pico-8 play session: hold ← + tap ❎, after a click and taps of 🅾, ❎, 🅾+❎, 🅾 in the second before t = 0

[t = 2 s] hold ← ~2s, tap ❎ ~4×
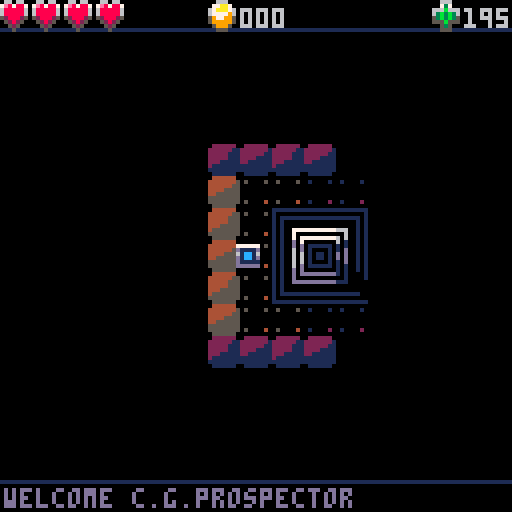
[t = 4 s] hold ← ~4s, tap ❎ ~7×
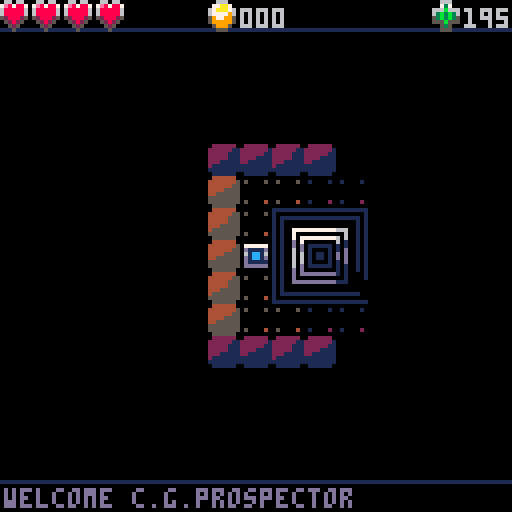

pico-8 cartridge
version 18
__lua__
--rog
--by 

--Utils
-- globals

-- lookup
keydir={
  [0]={x=-1,y=0},[1]={x=1,y=0},[2]={x=0,y=-1},[3]={x=0,y=1},[-1]={x=0,y=0}
}
lite_init=4
lite_max=9
fuel_get=20
cartdata(0)
best,new_best=dget(0),false
fuel_max=400
--fuel_max=5
loot_deck_size=30
mw,mh=128,128
hp_max=4

state="wait"
turn_f=0
turn_c=0
anim2=false
--add to print out debug
debug = {}
debug_draw = {}
can_rotate_gun=false

camtween=nil

-- screen shake offset
shkx,shky = 0,0
-- screen shake speed
shkdelay,shkxt,shkyt=2,2,2

-- recursive shadow casting
-- adapted from https://www.lexaloffle.com/bbs/?pid=28780 by cheepicus

visible={}
corona={}
corona_v=0.18

function do_fov(x,y,r)
  visible={[x..","..y]=true}
  corona={}
  local p={x=x,y=y}
  for oct=0,7 do
   fov(p,1,0,1,oct,r)
  end
end

function fov(p,d,lo_slp,hi_slp,oct,r)
  -- distance, height from player
  -- to map xy
  -- flips/transposes per octant
  function dhtoxy(d,h)
   local x,y=p.x,p.y
   if band(oct,0x1)>0 then d=-d end
   if band(oct,0x2)>0 then h=-h end
   if band(oct,0x4)>0 then 
    return x+h,y+d
   end
   return x+d,y+h
  end

  if d>r then
   return
  end
  local mapx,mapy,lo,hi
  local in_gap
  lo=flr(lo_slp*d+0.5)
  hi=flr(hi_slp*d+0.5)

  for h=lo,hi do
   mapx,mapy=dhtoxy(d,h)
   
   local dist=dist_to(p.x,p.y,mapx,mapy)
   if dist<r then
    visible[mapx..","..mapy]=true
    if dist>r-1.5 then corona[mapx..","..mapy]=true end
   end
   
   if is_opaque(mapx,mapy) then
    if in_gap then
     -- reached end of gap
     fov(p,d+1,lo_slp,(h-0.5)/d,oct,r)
    end
    lo_slp=(h+0.5)/d
    in_gap=false
   else
    in_gap=true
    if h==hi then
     -- end of gap
     fov(p,d+1,lo_slp,hi_slp,oct,r)
    end
   end
  end
end

--returns 0 at high distances due to overflow
function dist_to(ax,ay,bx,by)
  local vx,vy=ax-bx,ay-by
  return sqrt(vx*vx+vy*vy)
end


function is_opaque(x,y)
  local w=walls[x..","..y]
  if w and w~=1 then return false end
  return true
end



-- based on https://github.com/jonstoler/class.lua
-- i removed the getter setters, no idea if that
-- broke it but it seems to still work
classdef = {}

-- default (empty) constructor
function classdef:init(...) end

-- create a subclass
function classdef:extend(obj)
  local obj = obj or {}
  local function copytable(table, destination)
    local table = table or {}
    local result = destination or {}
    for k, v in pairs(table) do
      if not result[k] then
        if type(v) == "table" and k ~= "__index" and k ~= "__newindex" then
          result[k] = copytable(v)
        else
          result[k] = v
        end
      end
    end
    return result
  end
  copytable(self, obj)
  obj._ = obj._ or {}
  local mt = {}
  -- create new objects directly, like o = object()
  mt.__call = function(self, ...)
    return self:new(...)
  end
  setmetatable(obj, mt)
  return obj
end

-- create an instance of an object with constructor parameters
function classdef:new(...)
  local obj = self:extend({})
  if obj.init then obj:init(...) end
  return obj
end

function class(attr)
  attr = attr or {}
  return classdef:extend(attr)
end



-- for when you need to send a list of stuff to print
function joinstr(...)
  local args = {...}
  local s = ""
  for i in all(args) do
    if type(i)=="boolean" then
      i = i and "true" or "false"
    end
    if s == "" then
      s = i
    else
      s = s..","..i
    end
  end
  return s
end

function pick1(a,b)
  if rnd(2)>1 then
    return a
  end
  return b
end

--print to debug
function debugp(...)
  add(debug,joinstr(...))
end
--draw to debug
function debugd(p)
  add(debug_draw,p)
end

function add2(obj, ...)
  local args = {...}
  for table in all(args) do
    add(table, obj)
  end
end

-- method is a function(c,r)
function forinrect(x,y,w,h,method)
  for c=x,(x+w)-1 do
    for r=y,(y+h)-1 do
      method(c,r)
    end
  end
end

function fadepal(val)--0 to 1
  local p=flr(mid(0,val,1)*100)
  local kmax,col,dpal,j,k
  dpal={0,1,1, 2,1,13,6,
           4,4,9,3, 13,1,13,14}
  for j=1,15 do
   col = j
   kmax=(p+(j*1.46))/22
   for k=1,kmax do
    col=dpal[col]
   end
   if j==12 then backcol=col end--set background col
   pal(j,col)
  end
end

function shuffle(v)
  local j,x
  for i=#v,1,-1 do
    j=rng1(i)
    x=v[i]
    v[i]=v[j]
    v[j]=x
  end
  return v
end

function digits(n,total)
  local s=""..n
  while #s<total do
    s="0"..s
  end
  return s
end

function rng(n)
  return flr(rnd(n))
end

function rng1(n)
  return 1+flr(rnd(n))
end



--tween a position - used for camera pans
tween = class()
-- sx,sy: start tx,ty:target, method:easing function, delay:total frames
function tween:init(sx,sy,tx,ty,method,delay)
  self.x,self.y,self.sx,self.sy=sx,sy,sx,sy
  self.cx,self.cy,self.method,self.t,self.delay=tx-sx,ty-sy,method,0,delay
  self.done = false
end

function tween:upd()
  self.t+=1
  if(self.t >= self.delay) self.done = true
  self.x=self.method(self.t,self.sx,self.cx,self.delay)
  self.y=self.method(self.t,self.sy,self.cy,self.delay)
end
--http://gizma.com/easing/
--time,startvalue,change,duration
function ease_linear(t,b,c,d)
  return c*t/d+b
end
function ease_nope(t,b,c,d)
  if t>d*0.5 then
    return c*(d-t)/d+b
  else
    return c*t/d+b
  end
end

--Game
function _init()
  new_game()
end

function new_game()
  turn_f=0
  turn_c=0
  frame_c=0
  new_map()
  
  init_prefabs()
  
  log_say("welcome c.g.prospector",13)
end

function new_map()
  local inset=1
  walls={}
  effects={}
  dngr={}
  loot={}
  us_shot={}
  them_shot={}
  spawns={}
  dig_border(0,0,mw-1,mh-1,function(x,y,n) set_wall(x,y,1) end)
  
  start={x=flr(mw/2),y=flr(mh/2)}
  local x,y,size=start.x,start.y,2
  dig_rect(x-size,y-size,x+size,x+size)
  fill_loot_deck(loot_deck_size)
  
  home={
    [_k(x-1,y-1)]=128,
    [_k(x,y-1)]=129,
    [_k(x+1,y-1)]=130,
    [_k(x-1,y)]=144,
    [_k(x,y)]=145,
    [_k(x+1,y)]=146,
    [_k(x-1,y+1)]=160,
    [_k(x,y+1)]=161,
    [_k(x+1,y+1)]=162
  }
  plyr=ent(x,y,3)
  plyr.lite,plyr.gp,plyr.fuel,plyr.hp=lite_init,0,fuel_max/2,hp_max
  plyr.gun_c=0
  plyr.ally=true
  dig_rect(x-1,y-1,x+1,y+1)
  
  --plyr.guns[0]=3
  --plyr.guns[1]=2
  --plyr.guns[2]=2
  --plyr.guns[3]=3
  
  loot[(x+2)..","..y+1]={5}
  --loot[(x+2)..","..y]={11}
  --set_wall(x+3,y,mon(x+3,y,12))
  
  set_wall(x,y,plyr)
  
  do_fov(x,y,plyr.lite)
  them={}
  paths=get_paths({plyr},plyr.lite+1,them)
  state="wait"
end



function _update()
  if state=="wait" then
    state_wait()
  elseif state=="us_anim" then
    state_us_anim()
  elseif state=="them_anim" then
    state_them_anim()
  elseif state=="death" then
    if not key_held and (btn(4) or btn(5)) then
      if death_gap<20 then
        new_game()
      end
    end
    if not (btn(4) or btn(5)) then
      key_held=false
    end
  end
  frame_c+=1
  anim2=frame_c%16>10
end

function state_wait()
  local bp=-1
  if(btnp(0)) bp=0
  if(btnp(1)) bp=1
  if(btnp(2)) bp=2
  if(btnp(3)) bp=3
  if(btnp(4)) bp=4
  if(btnp(5)) bp=5

  if bp>=0 and bp<=3 then
    plyr.nope=false
    local d=keydir[bp]
    local px,py=plyr:campos()
    plyr.ob=plyr:move(plyr.x+d.x,plyr.y+d.y)
    if plyr.ob then
      if plyr.ob~=0 then
        plyr.nope=true
      else
        local x,y=plyr:campos()
        camtween=tween(px,py,x,y,ease_linear,8)
      end
      if not plyr.nope then
        plyr.dn=bp
      end
    else
      plyr.nope=true
    end
    go_us_anim()
    
  elseif bp==4 or bp==5 then
    
    for i=0,3 do
      local g,d=plyr.guns[i],keydir[i]
      if g then
        local b=bullet(plyr.x,plyr.y,i,g,true)
        add(us_shot,b)
        sfx(b_sfx[g])
        plyr.nope=false
        plyr.gun_c=0
      end
    end
    go_us_anim()
    
    
    
  -- debug rotate gun
  elseif bp==5 then
    if can_rotate_gun then
      local tmp={}
      for i=0,3 do
        tmp[i]=plyr.guns[i]
      end
      for i=0,3 do
        plyr.guns[i]=tmp[(i+1)%4]
      end
    end
    
  end
end

function go_us_anim()
  if not plyr.nope then
    do_fov(plyr.x,plyr.y,plyr.lite)
    them={}
    --fill 'them'
    paths=get_paths({plyr},plyr.lite+1,them)
    --need to get homing bullet paths
    paths=get_paths(them,plyr.lite+1)
    --activate player bullets
    for e in all(us_shot) do
      if e.active then e:act() end
    end
  else
    sfx(18)
  end
  turn_f=4
  state="us_anim"
  state_us_anim()
end

function state_us_anim()
  if turn_f>0 then
    turn_f-=1
  else
    --has the player moved?
    if not plyr.nope then
      --get loot
      local k=plyr.x..","..plyr.y
      local stuff,got_fuel=loot[k],false
      if stuff then
        loot[k]=nil
        for n in all(stuff) do
          --gold
          if n==1 then
            plyr.gp+=1
            log_say("+1 gold",9)
            sfx(5)
          --fuel
          elseif n==2 then
            plyr.fuel,got_fuel=min(plyr.fuel+fuel_get,fuel_max),true
            log_say("+"..fuel_get.." fuel",3)
            sfx(4)
          --health
          elseif n==3 then
            if plyr.hp>=hp_max then
              drop_loot(plyr.x,plyr.y,3)
            else
              plyr.hp+=1
              log_say("restored health",8)
              sfx(15)
            end
          --light
          elseif n==4 then
            if plyr.lite<lite_max then
              plyr.lite+=1
              log_say("increased light",7)
              sfx(16)
            end
          --guns
          elseif n>=5 then
            local slot=plyr.guns[plyr.dn]
            if slot then
              drop_loot(plyr.x,plyr.y,slot+4)
            end
            plyr.guns[plyr.dn]=n-4
            log_say("equipped "..b_name[n-4],13)
            sfx(3)
          end
        end
      end
      --hit bullets
      shot_chk()
      do_fov(plyr.x,plyr.y,plyr.lite)
      
      if not got_fuel then
        plyr.fuel-=1
        if plyr.fuel==fuel_get*2 then
          log_say("low fuel!",11)
        end
      end
        
      local alive=plyr.active and plyr.fuel>0
      
      if alive then
        --get paths to player, refill them
        them={}
        paths=get_paths({plyr},plyr.lite+1,them)
        --activate enemy
        spawns={}
        for e in all(them) do
          if e.active then e:act() end
        end
        --add spawns to list
        for e in all(spawns) do
          add(them,e)
        end
        if #spawns>0 then sfx(19) end
        for e in all(them_shot) do
          if e.active then e:act() end
        end
        turn_f=4
        state="them_anim"
      else
        go_death()
        return
      end
    else
      state="wait"
    end
  end
  for e in all(us_shot) do
    e:upd()
  end
  plyr:upd()
  
  if state=="them_anim" then
    state_them_anim()
  end
end

function state_them_anim()
  if turn_f>0 then
    turn_f-=1
  else
    --hit bullets
    shot_chk()
    do_fov(plyr.x,plyr.y,plyr.lite)
    if plyr.active then
      state="wait"
      turn_c+=1
    else
      go_death()
    end
  end
  
  for e in all(them_shot) do
    e:upd()
  end
  for e in all(them) do
    e:upd()
  end
  
  if state=="wait" then
    state_wait()
  end
end

function go_death()
  if plyr.gp>best then
    best=plyr.gp
    new_best=true
    dset(0,best)
  else
    new_best=false
  end
  state="death"
  death_gap=120
  death_cause=(plyr.fuel<=0 and "no fuel" or "death")
  key_held=btn(4) or btn(5)
end

function shot_chk()
  for e in all(us_shot) do
    if(e.active)e:hit_chk()
  end
  us_shot=gc_tbl(us_shot)
  for e in all(them_shot) do
    if(e.active)e:hit_chk()
  end
  them_shot=gc_tbl(them_shot)
end

function gc_tbl(tbl)
  local nu={}
  for e in all(tbl) do
    if e.active then add(nu,e) end
  end
  return nu
end





function _draw()
  cls()
  local camx,camy
  if camtween then
    camtween:upd()
    camx,camy=camtween.x,camtween.y
    if camtween.done then
      camtween=nil
    end
  else
    camx,camy=plyr:campos()
  end
  
  camera(camx+shkx, camy+shky)
  
  forinrect(plyr.x-8,plyr.y-8,17,17,draw_at)
  
  for e in all(us_shot) do
    if e.active and e:visible() then
      e:draw()
    end
  end
  for e in all(them_shot) do
    if e.active and e:visible() then
      e:draw()
    end
  end
  
  for e in all(them) do
    if e.active and e:visible() then
      e:draw()
    end
  end
  
  if plyr.active then
    plyr:draw()
  end
  
  -- draw fx
  pal()
  effects = draw_active(effects)
  
  shake_upd()
  
  -- reset cam for ui
  camera()
  -- death ui
  if state=="death" then
    local dy=64
    rectfill(0,dy-(death_gap+120),128,dy-death_gap,0)
    rectfill(0,dy+death_gap,128,dy+death_gap+120,0)
    if death_gap>16 then
      death_gap-=2
    else
      print("press 🅾️ or ❎ to restart",2,dy+(death_gap+12),6)
    end
    print(death_cause,2,dy-(death_gap+24),7)
    local scr="score:"..plyr.gp
    if new_best then
      scr=scr.." new best!"
    else
      scr=scr.." best:"..best
    end
    print(scr,2,dy-(death_gap+12),7)
    
  end
  -- stats / log
  draw_ui()
  -- print out values added to debug
  local total,ty,good=#debug,0,{}
  for i=1,total do
    local s = debug[i]
    print(s,1,1+ty,7)
    ty += 8
    if(i > total-15) add(good, s)
  end
  debug = good
  -- draw values added to debug_draw
  camera(plyr:campos())
  for p in all(debug_draw) do
    local x,y,c=p.x*8,p.y*8,p.c or 7
    rect(x,y,6+x,6+y,c)
  end
end

function draw_at(x,y,tbl)
  tbl=tbl or walls
  local k,tx,ty=x..","..y,x*8,y*8
  if visible[k] then
    if corona[k] then
      fadepal(corona_v)
    else
      pal()
    end
    local w=tbl[k]
    if w then
      local h=home[k]
      if h then
        spr(h,tx,ty)
      end
      if w==0 then
        if(not h)spr(1,tx,ty)--floor
      elseif w==1 then
        local n=136+((x+y)%8)
        spr(n,tx,ty)--indestructible
      elseif w.draw then
        --an entity, draw the floor
        if not h then
          spr(1,tx,ty)
          --is the monster hiding?
          if not paths[k] and w.active then
            w:draw()
          end
        end
      elseif w.s then
        spr(w.s,tx,ty)
      else
        --unknown
        spr(2,tx,ty)
      end
      if loot[k] then
        for n in all(loot[k]) do
          if n==1 then
            spr(anim2 and 17 or 16,tx,ty)--gold
          elseif n==2 then
            spr(anim2 and 33 or 32,tx,ty)--fuel
          elseif n==3 then
            spr(anim2 and 36 or 35,tx,ty)--health
          elseif n==4 then
            spr(anim2 and 38 or 37,tx,ty)--light
          elseif n>=5 then
            spr(43+n,tx,ty)--gun
          end
        end
      end
      if not got_key and k==key_k then
        spr(32,tx,ty)
      end
    else
      if k==exit_k then
        spr(33,tx,ty)
      else
        --wall, null space
        spr((x+y)%2==0 and 2 or 18,tx,ty)
      end
    end
  else
    --debug digging
    if not walls[k] then
      --rect(tx+1,ty+1,tx+6,ty+6,1)
    end
    --show bounds
    if x<0 or y<0 or x>=mw or y>=mh then
      rectfill(tx+1,ty+1,tx+6,ty+6,1)
    end
  end
  
  --debug pathfinding
  if paths[k] then
    --print(paths[k],tx,ty,11)
  end
  
  
  
end

function draw_ui()
  --stats
  rectfill(0,0,127,7,0)
  line(0,7,128,7,1)
  local x=0
  for i=1,hp_max do
    if i<=plyr.hp then
      spr(131,x,0)
    else
      spr(132,x,0)
    end
    x+=8
  end
  x=52
  spr(134,x,0)
  x+=8
  print(digits(plyr.gp,3),x,2,6)
  x=108
  spr(133,x,0)
  x+=8
  if plyr.fuel>fuel_get or (not anim2) then
    print(digits(plyr.fuel,3),x,2,6)
  end
  --log
  rectfill(0,120,128,128,0)
  line(0,120,128,120,1)
  print(sub(log_str,0,log_c),1,122,log_col)
  if(log_c<#log_str)log_c+=1
end

function log_say(s,c)
  log_str=s
  log_c=1
  log_col=c or 1
end

-- garbage collect drawings on the fly
function draw_active(table)
  local good,i = {},1
  for a in all(table) do
    if a.active then
      a:draw()
      good[i] = a
      i += 1
    end
  end
  return good
end

-- set screen shake
function shake(x,y)
  if(abs(x)>abs(shkx)) shkx,shkxt=x,shkdelay+1
  if(abs(y)>abs(shky)) shky,shkyt=y,shkdelay+1
end
--update screen shake
function shake_upd()
  if shkxt > 0 then
    shkxt-=1
    if shkxt == 0 then
      local sn = sgn(shkx)
      if sn > 0 then
        shkx = -shkx
      else
        shkx= -(shkx+1)
      end
      shkxt=shkdelay
    end
  end
  if shkyt > 0 then
    shkyt-=1
    if shkyt == 0 then
      local sn = sgn(shky)
      if sn > 0 then
        shky = -shky
      else
        shky= -(shky+1)
      end
      shkyt=shkdelay
    end
  end
end


    

--Engine
ent=class()
entn=0
function ent:init(x,y,sp,ally)
  self.active,self.x,self.y,self.sp=
    true,x or 0,y or 0,sp or 1
  self.flipx,self.flipy=false,false
  self.sx,self.sy=x*8,y*8
  self.tween=nil
  self.ally=ally or false--friendly to the player
  self.hp,self.num_c,self.anim=1,1,true
  self.guns={[0]=false,[1]=false,[2]=false,[3]=false}
  self.anim=true
  entn+=1
  self.n=entn
end
--do your thing
function ent:act()
  local d=self:chase()
  if d then
    local ob=self:move(self.x+d.x,self.y+d.y)
    if ob==plyr then
      self:bump(ob)
    elseif ob~=0 then
      self.tween=nil
    end
  end
end
--update
function ent:upd()
  if self.tween then
    if self.tween.done then self.tween=nil else
      self.tween:upd()
      self.sx,self.sy=self.tween.x,self.tween.y
    end
  end
end
--move
function ent:move(x,y)
  local px,py=self.x,self.y
  local ob=move_entity(self,x,y)
  if ob==0 then
    self.tween=tween(px*8,py*8,x*8,y*8,ease_linear,4)
  else
    self.tween=tween(px*8,py*8,x*8,y*8,ease_nope,4)
  end
  return ob
end
--spawn
function ent:spawn(d)
  local px,py=self.x-d.x,self.y-d.y
  self.tween=tween(px*8,py*8,self.x*8,self.y*8,ease_linear,4)
  self.was_spwn=true
end
--hurt
function ent:hit(source)
  self.hp-=1
  local cx,cy=self:center()
  if self.hp<=0 then
    self.active=false
    set_wall(self.x,self.y,0)
    if self==plyr then
      sfx(12)
      squode(cx,cy,10,12,effects,7)
      shake(0,5)
    else
      sfx(13)
      squode(cx,cy,6,9,effects,10)
      --no camping the spawners
      if (not self.was_spwn) then
        drop_loot(self.x,self.y)
      end
    end
  else
    squode(cx,cy,4,8,effects,14)
    if self==plyr then
      shake(0,4)
      sfx(11)
    else
      sfx(17)
    end
  end
end
--attack
function ent:bump(ob)
  ob:hit()
end

function ent:chase()
  local best=9999
  local dir=0
  for i=0,3,1 do
    local d=keydir[(i+turn_c)%4]--allows kiting
    local p={x=self.x+d.x,y=self.y+d.y}
    local k=p.x..","..p.y
    local dist=paths[k]
    if dist then
      local w=walls[k]
      if w and w~=1 then
        if w==0 or w.ally~=self.ally then
          if dist<best then
            best=dist
            dir=d
          end
        end
      end
    end
  end
  if dir~=0 then return dir end
end

function ent:chase_n()
  local best=9999
  local dir=-1
  for i=0,3,1 do
    local n=(i+turn_c)%4--allows kiting
    local d=keydir[n]
    local p={x=self.x+d.x,y=self.y+d.y}
    local k=p.x..","..p.y
    local dist=paths[k]
    if dist then
      local w=walls[k]
      if w and w~=1 then
        if w==0 or w.ally~=self.ally then
          if dist<best then
            best=dist
            dir=n
          end
        end
      end
    end
  end
  if dir~=-1 then return dir end
end

function ent:campos(offx,offy)
  offx,offy=offx or 0,offy or 0
  return (self.x+offx)*8-60,(self.y+offy)*8-60
end

function ent:visible()
  return visible[self.x..","..self.y]
end

function ent:liting()
  local k=self.x..","..self.y
  if corona[k] then
    fadepal(corona_v)
  else
    pal()
  end
end

function ent:center()
  return 4+self.x*8,4+self.y*8
end

--draw
function ent:draw(sp)
  self:liting()
  local x,y=self.sx,self.sy
  for i=0,3 do
    local g,d=self.guns[i],keydir[i]
    if g then
      spr(47+g,x+d.x*3,y+d.y*3)
    end
  end
  if self==plyr then
    --176-191, total=15
    sp=176
    local n=plyr.gun_c
    if n<=18 then
      sp+=n
      plyr.gun_c+=1
    end
  else
    sp=sp or self.sp
    if(self.anim and anim2)sp+=16
  end
  spr(sp,x,y,1,1,self.flipx,self.flipy)
  
end


mon=ent:extend()
--[[
ids
1: basic
2: 2hp
3: waller
4: burst
5: miner
6-9: turret
10: spawner
11: shooter
12: spawner 2hp
--]]
mon_spwn={1,1,1,3,3,2,2,2,5,5,5,6,6,11,11,11,4}
mon_sp={[1]=5,[2]=6,[3]=7,[4]=12,[5]=13,[6]=8,[7]=9,[8]=10,[9]=11,[10]=14,[11]=15,[12]=135}
function mon:init(x,y,id)
  --promote spawner to 2hp in late game
  if(id==10 and prefab_c>30)id=12
  ent.init(self,x,y,mon_sp[id])
  self.id=id
  self.hp=(id==2 or id==12) and 2 or 1
  if(id==10 or id==12)self.spwn_id=mon_spwn[min(1+flr(prefab_c/3),#mon_spwn)]
end

function mon:act()
  local id=self.id
  --shooter
  if id==11 then
    if turn_c%2==0 then
      local dn=self:chase_n()
      if dn then
        self:shoot(dn)
        self.tween=nil
        return
      end
    end
  --spawner
  elseif id==10 or id==12 then
    self.tween=nil
    if turn_c%4==0 then
      local d=self:chase()
      if d then
        local x,y=self.x+d.x,self.y+d.y
        local ob=get_wall(x,y)
        if ob==0 then
          local id=self.spwn_id
          --face turrets in spawn direction
          if id==6 then
            if(d.x==1)id=7
            if(d.y==-1)id=8
            if(d.y==1)id=9
          end
          local e=mon(x,y,id)
          e:spawn(d)
          add(spawns,e)
          set_wall(x,y,e)
          self.tween=tween(self.x*8,self.y*8,x*8,y*8,ease_nope,4)
        elseif ob==plyr then
          self:bump(ob)
        end
      end
    end
    return
  --turret
  elseif id>=6 and id<=9 then
    local d=self.id-6
    if d<=1 then
      if abs(plyr.y-self.y)<=1 and abs(plyr.x-self.x)<=b_t[1]+1 then
        if (d==0 and plyr.x<self.x) or (d==1 and plyr.x>self.x) then self:shoot(d) end
      end
    else
      if abs(plyr.x-self.x)<=1 and abs(plyr.y-self.y)<=b_t[1]+1 then
        if (d==2 and plyr.y<self.y) or (d==3 and plyr.y>self.y) then self:shoot(d) end
      end
    end
    return
  end
  local px,py=self.x,self.y
  ent.act(self)
  if px~=self.x or py~=self.y then
    if id==3 then
      --poop wall
      if not loot[px..","..py] then
        set_wall(px,py,nil)
      end
    elseif id==5 then
      --lay mine
      add(them_shot,bullet(px,py,-1,3,false))
    end
  end
end

function mon:hit()
  ent.hit(self)
  if(self.id==2)self.sp,self.id=mon_sp[1],1
  if(self.id==12)self.sp,self.id=mon_sp[10],10
  if not self.active then
    sfx(10)
    --burster
    if self.id==4 then
      for i=0,3 do
        local b=bullet(self.x,self.y,i,1,false)
        add(them_shot,b)
      end
      local cx,cy=self:center()
      squode(cx,cy,6,14,effects,7)
    end
  end
end

function mon:shoot(d)
  local ammo=self.id==11 and 4 or 1
  add(them_shot,bullet(self.x,self.y,d,ammo,false))
end

function mon:draw()
  if (self.id==10 or self.id==12) and turn_c%4==0 then
    if(self.id==10)ent.draw(self,30)--spawn warning
    if(self.id==12)ent.draw(self,151)--spawn warning
  else
    ent.draw(self)
  end
end


bullet=ent:extend()
--[[
ids
1: basic
2: 2hp
3: mine
4: homing
5: splitter
6: fast
7: split-mine
8: mine-mine
9: dig
--]]

gun_order_list={
  {3,1,9,6,2,8,4,7,5},
  {3,3,1,9,6,6,9,2,8,7,4,5},
  {3,3,1,1,9,6,2,8,7,5,4},
  {3,1,3,1,6,6,2,2,8,8,9,9,4,7,5},
  {3,3,1,1,9,9,6,6,2,2,8,8,4,7,5},
  {3,1,1,9,9,6,2,8,4,7,5},
  {3,3,1,1,9,9,6,2,2,8,8,4,7,5},
  {1,1,3,3,9,6,6,2,2,8,4,5,7},
  {3,3,1,9,6,6,2,8,8,7,5,4},
  {3,1,3,1,9,9,6,2,2,8,4,7,5},
  {3,3,1,1,9,6,6,2,2,8,4,5,7},
  {1,1,3,3,9,6,2,2,8,8,4,7,5},
  {3,3,9,9,6,6,2,2,8,8,4,5,7},
  {3,3,1,9,6,2,2,8,4,7,5}
}
gun_order={3,1,9,2,6,8,4,7,5}
b_left_sp={[1]=64,[2]=68,[3]=98,[4]=96,[5]=100,[6]=70,[7]=102,[8]=104,[9]=72}
be_left_sp={[1]=66,[3]=99,[4]=97}
b_up_sp={[1]=65,[2]=69,[3]=98,[4]=96,[5]=101,[6]=71,[7]=103,[8]=104,[9]=73}
be_up_sp={[1]=67,[3]=99,[4]=97}
b_name={[1]="shot",[2]="pierce",[3]="mines",[4]="homing",[5]="b-shot",[6]="fast",[7]="b-mines",[8]="m-mines",[9]="dig"}
--sound when player shoots
b_sfx={[1]=1,[2]=2,[3]=24,[4]=7,[5]=8,[6]=9,[7]=26,[8]=25,[9]=22}
--bullet life span
b_t={[1]=6,[2]=4,[3]=8,[4]=5,[5]=4,[6]=5,[7]=4,[8]=4,[9]=7}
function bullet:init(x,y,dn,id,ally)
  self.id=id
  ent.init(self,x,y,0,ally)
  if(id==2)self.hp=2
  self.dn,self.t=dn,b_t[id]
  self:setsp()
end

function bullet:setsp()
  local sp,dn,id,left,up=0,self.dn,self.id,b_left_sp,b_up_sp
  if not self.ally then
    left,up=be_left_sp,be_up_sp
  end
  if dn<2 then
    sp=left[id]
    self.flipx=dn==1
  else
    sp=up[id]
    self.flipy=dn==3
  end
  self.sp=sp
end

function bullet:act()
  self.t-=1
  if self.t<=0 then
    self:hit()
    return
  end
  local px,py,d=self.x,self.y,self.dn
  if d then
    d=keydir[d]
    --homing (after turn 1)
    if self.id==4 and self.t<b_t[self.id]-1 then
      local c=self:chase()
      if(c)d=c
    end
    self.x,self.y=px+d.x,py+d.y
    --fast: move again if no hit
    if self.id==6 then
      if not self:hit_chk() then
        self.x+=d.x
        self.y+=d.y
      end
    end
    self.tween=tween(px*8,py*8,self.x*8,self.y*8,ease_linear,4)
    --mine: stop moving
    if self.id==3 or self.id==8 then
      self.mine_dn=self.dn
      self.dn=-1
    end
  end
end

function bullet:hit_chk()
  local x,y=self.x,self.y
  local w=get_wall(x,y)
  if(self.id==9)self:dig()
  if w then
    if w==1 then
      self:hit()
      --sfx(14)
      return true
    elseif w~=0 and w.ally~=self.ally then
      self:hit()
      w:hit()
      return true
    end
  else
    sfx(6)
    local cx,cy=self:center()
    squode(cx,cy,4,5,effects,4)
    self:hit()
    set_wall(x,y,0)
    --spawn cave?
    local dn=self.dn==-1 and self.mine_dn or self.dn
    local bnds=can_cave(x,y,keydir[dn])
    if bnds then
      spawn_cave(bnds)
    end
    return true
  end
  return false
end

function bullet:dig()
  local dir=keydir[self.dn]
  for i=0,3 do
    local d=keydir[i]
    local x,y=self.x+d.x,self.y+d.y
    local w=get_wall(x,y)
    if not w then
      sfx(6)
      squode(4+x*8,4+y*8,4,5,effects,4)
      set_wall(x,y,0)
      --spawn cave?
      local bnds=can_cave(x,y,d)
      if bnds then
        spawn_cave(bnds)
      end
    end
  end
end   

function bullet:hit()
  local cx,cy=self:center()
  squode(cx,cy,3,self.ally and 12 or 14,effects,7)
  self.hp-=1
  if self.hp==0 then
    self.active=false
    --split
    if self.id==5 or self.id==7 or self.id==8 then
      local id=self.id==5 and 1 or 3
      for i=0,3 do
        local b=bullet(self.x,self.y,i,id,self.ally)
        b.t=flr(b.t/2)
        if self.ally then
          add(us_shot,b)
        else
          add(them_shot,b)
        end
        sfx(b_sfx[1])
      end
    end
  else
    if(self.id==2)self.id=1
    self:setsp()
    self.t=flr(b_t[self.id]/2)
  end
end

function bullet:draw()
  self:liting()
  local sp=self.sp
  if self.t==1 then
    fadepal(corona_v)
  else
    pal()
  end
  if anim2 then
    sp+=16
  end
  spr(sp,self.sx,self.sy,1,1,self.flipx,self.flipy)
end


-- just a sprite from the sheet
anim = class()
function anim:init(x,y,sps,t,flipx,track)
  self.active,self.x,self.y,self.sps,self.i,self.t,self.flipx,self.track=
    true,(track and x-track.sx or x),(track and y-track.sy or y),sps,1,t or 0,flipx,track
end
function anim:draw()
  local sp=self.sps[self.i]
  if self.track then
    if(sp)spr(sp,self.x+self.track.x,self.y+self.track.y,1,1,self.flipx)
  else
    if(sp)spr(sp,self.x,self.y,1,1,self.flipx)
  end
  if self.sps[2] then
    self.i+=1
    if self.i>#self.sps then self.i=1 end
  end
  if self.t>0 then
    self.t-=1
    if self.t<=0 then
      self.active=false
    end
  end
end

--square splode
squode = class()
function squode:init(x,y,r,col,tbl,colw)
  self.active,self.x,self.y,self.r,self.t,self.col,self.colw,tbl=
    true,x or 64,y or 64,r or 8,0,col or 7,colw or 7,tbl or effects
  -- add to a list for drawing
  add(tbl, self)
end
function squode:draw()
  local t,x,y,r,col,colw = flr(self.t*0.5),self.x,self.y,self.r,self.col,self.colw
  if t < 2 then
    --full
    squarfill(x,y,r,col)
    squarfill(x,y,r-1,colw)
  else
    --shrink
    if t <= r then
      for rf=t,r do
        if rf==r then
          squar(x,y,rf,col)
        else
          squar(x,y,rf,colw)
        end
      end
    else
      self.active = false
    end
  end
  self.t+=1
end
function squar(x,y,s,c)
  rect(x-s,y-s,-1+x+s,-1+y+s,c)
end
function squarfill(x,y,s,c)
  rectfill(x-s,y-s,-1+x+s,-1+y+s,c)
end



--Dungeon
cave_size=8
cave_look=cave_size+2
function can_cave(x,y,d)
  --1st, there needs to be a through-line from the bullet
  local s={x=x+d.x*2,y=y+d.y*2}
  local p={x=s.x,y=s.y}
  for i=1,cave_look do
    if get_wall(p.x,p.y) then
      return false
    end
    p.x+=d.x
    p.y+=d.y
  end
  --great, now repeat this, stepping sideways
  local left,right={x=d.y,y=-d.x},{x=-d.y,y=d.x}
  size_l,size_r=0,0
  --left
  for j=1,cave_size do
    p={x=s.x+left.x*j,y=s.y+left.y*j}
    --no gaps into other rooms
    if get_wall(p.x-d.x,p.y-d.y) then
      --size_l-=1
      break
    end
    local len
    for i=1,cave_look do
      if get_wall(p.x,p.y) then
        break
      end
      len=i
      p.x+=d.x
      p.y+=d.y
    end
    if len==cave_look then
      size_l+=1
    else
      size_l-=1
      break
    end
  end
  --right
  for j=1,cave_size do
    p={x=s.x+right.x*j,y=s.y+right.y*j}
    --no gaps into other rooms
    if get_wall(p.x-d.x,p.y-d.y) then
      --size_r-=1
      break
    end
    local len
    for i=1,cave_look do
      if get_wall(p.x,p.y) then
        break
      end
      len=i
      p.x+=d.x
      p.y+=d.y
    end
    if len==cave_look then
      size_r+=1
    else
      size_r-=1
      break
    end
  end
  --debugp("arms",size_l,size_r)
  if 1+size_l+size_r>=cave_size+2 then
    --we have room
    local p0={x=s.x+left.x*(size_l-1),y=s.y+left.y*(size_l-1)}
    local p1={x=s.x+right.x*(size_r-1),y=s.y+right.y*(size_r-1)}
    --debugp(p0.x,p0.y,p1.x,p1.y)
    p1.x+=d.x*(cave_size-1)
    p1.y+=d.y*(cave_size-1)
    --p0.c,p1.c=11,11
    --debugd(p0)
    --debugd(p1)
    return {x0=min(p0.x,p1.x),y0=min(p0.y,p1.y),x1=max(p0.x,p1.x),y1=max(p0.y,p1.y)}
  end
  return false
end

function spawn_cave(bnds)
  local w=abs(bnds.x0-bnds.x1)
  local h=abs(bnds.y0-bnds.y1)
  --debugp("size",w,h)
  local x,y=bnds.x0,bnds.y0
  if(w>=cave_size)x+=rng(w-(cave_size-2))
  if(h>=cave_size)y+=rng(h-(cave_size-2))
  --dig_rect(x,y,x+cave_size-1,y+cave_size-1)
  dig_prefab(x,y)
end




--dungeon generator
--create prefabs from the map

--prefabs={{x=1,y=0},{x=2,y=0},{x=3,y=0},{x=4,y=0},{x=5,y=0},{x=6,y=0},{x=7,y=0}}
prefabs={{x=0,y=0}}
prefabs_max=1
prefabs_min=15
prefab_c=0
wall_fab={[0]=0,[34]=1}
mon_fab={[5]=1,[6]=2,[7]=3,[12]=4,[13]=5,[8]=6,[9]=7,[10]=8,[11]=9,[14]=10}
loot_fab={[40]=0,[16]=1,[32]=2,[35]=3,[37]=4,[48]=5,[49]=6,[50]=7,[51]=8,[52]=9,[53]=10}
function init_prefabs()
  prefabs_max=3
  prefabs_min=0
  gun_max=0
  prefab_c=0
  local i,total=0,48
  gun_order=gun_order_list[rng1(#gun_order_list)]
  prefabs={}
  for y=0,4 do
    for x=0,15 do
      if i>0 then
        add(prefabs,{x=x,y=y})
      end
      i+=1
      if(i>=total)break
    end
    if(i>=total)break
  end
  --debugp("total prefabs "..#prefabs)
end

function dig_prefab(c,r)
  --debugp("yo")
  local fn=prefabs_min+rng1(min(#prefabs,prefabs_max-prefabs_min))
  --debugp(prefabs_max,prefabs_min,fn)
  local f=prefabs[fn]
  --debugp(f.x,f.y)
  --local f={x=0,y=0}
  for x=0,cave_size-1 do
    for y=0,cave_size-1 do
      local s=mget(x+f.x*8,y+f.y*8)
      local cx,ry=c+x,r+y
      if wall_fab[s] then
        set_wall(cx,ry,wall_fab[s])
      elseif mon_fab[s] then
        set_wall(cx,ry,mon(cx,ry,mon_fab[s]))
      elseif loot_fab[s] then
        set_wall(cx,ry,0)
        local id=loot_fab[s]
        --random gun
        if id==0 then
          --drop a gun every 3 rooms
          --must be odd number to alternate when 2 rooms spawned
          if prefab_c%3==0 then
            --local g=gun_order[rng1(gun_max)]
            local g=gun_order[1+(gun_max%#gun_order)]
            drop_loot(cx,ry,4+g)
            log_say(b_name[g].." gun nearby x:"..(cx-plyr.x).." y:"..(ry-plyr.y),12)
            sfx(20)
            --debugp(b_name[g])
            --if(gun_max<#gun_order)
            gun_max+=1
          else
            drop_loot(cx,ry,1)--gold
          end
        elseif id==3 then
          --drop a heart every 5 rooms
          if prefab_c%5==0 then
            drop_loot(cx,ry,id)
          else
            drop_loot(cx,ry,2)--fuel
          end
        elseif id==4 then
          --drop a light every 4 rooms
          if plyr.lite<lite_max then
            drop_loot(cx,ry,id)
          else
            drop_loot(cx,ry,2)--gold
          end
        else
          drop_loot(cx,ry,id)
        end
      end
    end
  end
  --increase sel
  if prefabs_max<#prefabs then
    prefabs_max+=1
    prefabs_min=flr(prefabs_max/2)
  end
  prefab_c+=1
end

function populate(start,x0,y0,x1,y1,total,ids)
  local free,n=shuffle(get_free(x0,y0,x1,y1)),0
  for i=1,total do
    local p=free[i+n]
    while dist_to(start.x,start.y,p.x,p.y)<3 and i+n<=#free do
      n+=1
      p=free[i+n]
    end
    set_wall(p.x,p.y,mon(p.x,p.y,ids[1+(i%#ids)]))
  end
end

function dig_rect(x0,y0,x1,y1,func)
  for x=x0,x1 do
    for y=y0,y1 do
      if func then func(x,y,0) else
      set_wall(x,y,0) end
    end
  end
end

function dig_border(x0,y0,x1,y1,func)
  for x=x0,x1 do
    for y=y0,y1 do
      if x==x0 or y==y0 or x==x1 or y==y1 then
        if func then func(x,y,0) else
        set_wall(x,y,0) end
      end
    end
  end
end

function get_free(x0,y0,x1,y1)
  local free={}
  for x=x0,x1 do
    for y=y0,y1 do
      if(get_wall(x,y)==0)add(free,{x=x,y=y})
    end
  end
  return free
end

function spray(x,y,w,h,total,func)
  local tiles={}
  forinrect(x,y,w,h,function(x,y)
    add(tiles,{x=x,y=y})
  end)
  shuffle(tiles)
  for i=1,total do
    local t=tiles[i]
    func(t.x,t.y)
  end
end

function dig_to(x0,y0,x1,y1)
  local x,y,tog=x0,y0,rnd(1)>0.5
  set_wall(x,y,0)
  while x~=x1 or y~=y1 do
    if tog then
      if x>x1 then
        x-=1
      elseif x<x1 then
        x+=1
      end
    else
      if y>y1 then
        y-=1
      elseif y<y1 then
        y+=1
      end
    end
    set_wall(x,y,0)
    tog=not tog
  end
end



function _k(x,y) return x..","..y end
  
function set_wall(x,y,w)
  walls[x..","..y]=w
end
function get_wall(x,y)
  return walls[x..","..y]
end

function move_wall(ax,ay,bx,by)
  local ak,bk=ax..","..ay,bx..","..by
  local tmp=walls[ak]
  walls[ak]=walls[bk]
  walls[bk]=tmp
end

function move_entity(e,x,y)
  local w=get_wall(x,y)
  if w then
    if w==0 then
      move_wall(e.x,e.y,x,y)
      e.x,e.y=x,y
    end
    return w
  end
  return nil
end

function fill_loot_deck(total)
  loot_deck={}
  local gold,fuel=2+rng1(3),total/3
  for i=1,total do
    if i<=gold then
      add(loot_deck,1)
    elseif i<=fuel then
      add(loot_deck,2)
    else
      add(loot_deck,0)--nothing
    end
  end
  shuffle(loot_deck)
end

function drop_loot(x,y,n)
  if not n then
    if(#loot_deck==0)fill_loot_deck(loot_deck_size)
    n=loot_deck[#loot_deck]
    del(loot_deck,n)
  end
  if n>0 then
    if n==4 and plyr.lite>=lite_max then n=1 end
    local k=x..","..y
    if not loot[k] then
      loot[k]={}
    end
    add(loot[k],n)
  end
end

function fill_sq(x,y,r,n)
  local s=1+r*2
  forinrect(x-r,y-r,s,s,function(x,y) walls[x..","..y]=n end)
end

function do_sides(x,y,tbl,func)
  for i=0,3,1 do
    local d=keydir[(i+turn_c)%4]--allows kiting
    local item=tbl[x+d.x..","..y+d.y]
    if item then
      func(item)
    end
  end
end

function get_paths(pts,steps,tbl)
  local q,paths,d={},{},0
  for p in all(pts) do
    add(q,p)
    paths[p.x..","..p.y]=0
  end
  while #q>0 and steps>0 do
    steps-=1
    local c,qi,nextq=#q,1,{}
    while c>0 do
      c-=1
      local n=q[qi]
      qi+=1
      for i=0,3,1 do
        local dir=keydir[i]
        local p={x=n.x+dir.x,y=n.y+dir.y}
        local k=p.x..","..p.y
        local w=walls[k]
        if w and w~=1 and (not paths[k]) then
          paths[k]=d+1
          add(nextq,p)
          if tbl and type(w)=="table" then
            add(tbl,w)
          end
        end
      end
    end
    d+=1
    q,nextq=nextq,{}
    --debugp(#q)
  end
  return paths
end

--within a rect, call function(x,y,dist)
--flooding from all seeds {}
function flood(seeds,x,y,w,h,steps,func)
  local q,vis,d={},{},0
  for p in all(seeds) do
    func(p.x,p.y,0)
    vis[p.x..","..p.y]=true
    add(q,p)
  end
  while #q>0 and steps>0 do
    steps-=1
    local c,qi,nextq=#q,1,{}
    while c>0 do
      c-=1
      local n=q[qi]
      qi+=1
      for i=0,3,1 do
        local dir=keydir[i]
        local p={x=n.x+dir.x,y=n.y+dir.y}
        if p.x>=x and p.y>=y and p.x<x+w and p.y<y+h then
          local k=p.x..","..p.y
          if not vis[k] then
            func(p.x,p.y,d+1)
            vis[k]=true
            add(nextq,p)
          end
        end
      end
    end
    d+=1
    q,nextq=nextq,{}
    --debugp(#q)
  end
end
__gfx__
0000000000000000044444400000000000000000000000000666666008888880222222200222222228eeee822222222200000000088888800000000002888820
000000000500005044444455077777700eeeeee0088ee880778ee87788888882828282a22a282828228ee8222a9229a2008ee8008e8e8ee80888888029288292
0070070000000000444445550d1111d00e2222e028eeee8266eeee6688888822e8e8e892298e8e8e28eeee82228ee82208eeee808e8282888e8228e882888828
000770000000000044444555061cc1600e2aa2e028eeee8211eeee1188882222eeeeee2222eeeeee228ee82228eeee82089ee980882002e88829928888822888
0007700000000000444555550d1cc1d008299280088ee8800611116028822222eeeeee2222eeeeee28eeee82228ee82209a99a908e2002888829928888822888
0070070000000000455555550d111110082222800a2882a00a2222a022222222e8e8e892298e8e8e228ee82228eeee8202988920882828882882288282888882
0000000005000040555555550dddddd00888888008088080080880802a2222a2828282a22a2828282a9229a2228ee822002222002a88e8a22288882229288292
000000000000000005555550000000000000000000000000000000000222222022222220022222220222222028eeee8200000000022222200222222002222220
00000000000000000444444000000000000000000000000000000000000000002222222002222222228ee8222222222208eeee80088888800888888008822880
0077790000aaa90044444445077777700eeeeee0000000000666666008888880282888922988828228eeee822a9229a28eeeeee88e8e8ee88ee888e88a2882a8
077aa7900aaaa790444444550d1111d00e2222e0028ee820778ee877888888828e8ee8a22a8ee8e8228ee822288ee882eaaeeaae8e2228888e89988882822828
0777799007aa799044445555061cc1600e2992e028eeee8266eeee6688888822eeeeee2222eeeeee28eeee8228eeee82a77aa77a888002e8889aa98828200282
0977999009779990445555550d1cc1d0082aa280288ee882118ee81188882222eeeeee2222eeeeee28eeee8228eeee82a77aa77a8e200888889aa98828200282
0999999009999990555555550d111110082222800288882001111110222222228e8ee8a22a8ee8e8288ee882228ee822eaaeeaa8828222282889988282822828
0099990000999900555555550dddddd00888888009288290092222902922229228288892298882822a9229a228eeee828ee88ee82928e292228888222a2882a2
0000000000000000055555500000000000000000000000000000000002222220222222200222222202222220228ee82208822880022222200222222002822820
000000000000000077777777000000000000000000aaaa000066660000aaaa000000000077777777777777770000000000000000000000000ee888e000000000
00033000000bb0007666666108800880000000000a7777a0060000600a0000a0066666607666666d7666666d000000000000000000000000ee99998e00000000
000bb00000033000761111718e888e88008888000a7aa7a0060660600a0000a0060000007600007d766666dd000000000000000000000000e9aaaa9800000000
03b33b300b3bb3b0761dd6718888888808e8e8800a7777a0060000600a0000a0060666607600007d76666ddd00000000000000000000000089a77a9800000000
03b33b300b3bb3b0761d667128888882028888200a7aa7a0060660600a0000a0060660607600007d7666dddd00000000000000000000000089a77a9800000000
000bb00000033000761666710288882000288200005555000055550000555500060000607600007d766ddddd00000000000000000000000089aaaa9800000000
00033000000bb000767777710028820000022000005665000056650000566500066666607677777d76dddddd0000000000000000000000002899998200000000
0000000000000000711111110002200000000000000550000005500000055000000000007ddddddd7ddddddd0000000000000000000000000288882000000000
000000000000000000000000000000001d7777d1001661006d7777d66710017600d66d0000000000000000000000000000000000044444000444440000000000
0000000001d66d100671176001d66d10d667766d00166100d167761d7dd66dd70001100000000000000000000000000000000000455544404555444000000000
00d77d000dd77dd007d66d700d7777d076d77d6711d77d1176dddd671dccccd1d0d77d0d00000000000000000000000000000000455944404559444000000000
007cc700067cc760016cc610067cc760777cc777667cc76677dccd7706c77c60617cc71600000000000000000000000000000000459440404594404000000000
007cc700067cc760016cc610067cc760777cc777667cc76677dccd7706c77c60617cc71600000000000000000000000000000000444400504444005000000000
00d77d000dd77dd007d66d700d7777d076d77d6711d77d1176dddd671dccccd1d0d77d0d00000000000000000000000000000000444005504440055000000000
0000000001d66d100671176001d66d10d667766d00166100d167761d7dd66dd70001100000000000000000000000000000000000044455000444550000000000
000000000000000000000000000000001d7777d1001661006d7777d66710017600d66d0000000000000000000000000000000000000000000000000000000000
00000000000000000000000000077000000000000777777000000000000770000c1100000cc77cc0000000000000000000000000000000000000000000000000
00000000007777000000000000777700777c1000077777700000000000077000c0000000c000000c000000000000000000000000000000000000000000000000
077c100000777700077e800000777700777c1100077777700000000000077000c077c10010777701000000000000000000000000000000000000000000000000
0777c10000c77c007777e80000e77e007777c1000cc77cc07777c1000007700070777c1010777701000000000000000000000000000000000000000000000000
0777c100001cc1007777e800008ee8007777c100011cc1107777c100000cc00070777c1000c77c00000000000000000000000000000000000000000000000000
077c100000011000077e800000088000777c1100000110000000000000011000c077c100001cc100000000000000000000000000000000000000000000000000
00000000000000000000000000000000777c1000000000000000000000000000c000000000011000000000000000000000000000000000000000000000000000
00000000000000000000000000000000000000000000000000000000000000000c11000000000000000000000000000000000000000000000000000000000000
00000000000000000000000000077000000000000777777000000000000770000110000001cccc10000000000000000000000000000000000000000000000000
0000000000777700000000000077770077cc10000777777000000000000770001000000010000001000000000000000000000000000000000000000000000000
07cc100000c77c0007ee800000e77e0077cc11000cc77cc00000000000077000c07cc10010777701000000000000000000000000000000000000000000000000
077cc10000cccc00777ee80000eeee00777cc1000cccccc0777cc100000cc000c077cc1000c77c00000000000000000000000000000000000000000000000000
077cc100001cc100777ee800008ee800777cc100011cc110777cc100000cc000c077cc1000cccc00000000000000000000000000000000000000000000000000
07cc10000001100007ee80000008800077cc1100000110000000000000011000c07cc100001cc100000000000000000000000000000000000000000000000000
0000000000000000000000000000000077cc10000000000000000000000000001000000000011000000000000000000000000000000000000000000000000000
00000000000000000000000000000000000000000000000000000000000000000110000000000000000000000000000000000000000000000000000000000000
00000000000000000010010000000000cccccc10c777777ccccccc10c777777c00c00c0000000000000000000000000000000000000000000000000000000000
001111000008800001c11c10000ee00077777cc1c777777c777777c1c7cccc7c0c7cc7c000000000000000000000000000000000000000000000000000000000
01cccc10008ee8001cccccc100e77e00777777c1c777777c7cccc7c1c7c77c7cc777777c00000000000000000000000000000000000000000000000000000000
01c77c1008e77e8001c77c100e7ee7e0777777c1c777777c7c77c7c1c7c77c7c0c7117c000000000000000000000000000000000000000000000000000000000
01c77c1008e77e8001c77c100e7ee7e0777777c1c777777c7c77c7c1c7cccc7c0c7117c000000000000000000000000000000000000000000000000000000000
01cccc10008ee8001cccccc100e77e00777777c1cc7777cc7cccc7c1c777777cc777777c00000000000000000000000000000000000000000000000000000000
001111000008800001c11c10000ee00077777cc11cccccc1777777c11cccccc10c7cc7c000000000000000000000000000000000000000000000000000000000
00000000000000000010010000000000cccccc1001111110cccccc100111111000c00c0000000000000000000000000000000000000000000000000000000000
00000000000880000010010000088000ccccc110c777777cccccc110c777777c0171171000000000000000000000000000000000000000000000000000000000
001111000087780001c11c10008778007777cc11c777777c77777c11c7cccc7c1c7cc7c100000000000000000000000000000000000000000000000000000000
01777710087777801c7777c1087ee78077777c11c777777c7ccc7c11c7c77c7c7777777700000000000000000000000000000000000000000000000000000000
01777710877777780177771087e88e7877777c11c777777c7c7c7c11c7cccc7c1c7cc7c100000000000000000000000000000000000000000000000000000000
01777710877777780177771087e88e7877777c11cc7777cc7c7c7c11c777777c1c7cc7c100000000000000000000000000000000000000000000000000000000
01777710087777801c7777c1087ee78077777c111cccccc17ccc7c111cccccc1c777777700000000000000000000000000000000000000000000000000000000
001111000087780001c11c10008778007777cc111111111177777c11111111111c7cc7c100000000000000000000000000000000000000000000000000000000
00000000000880000010010000088000ccccc11001111110ccccc110011111100171171000000000000000000000000000000000000000000000000000000000
11111111111111111111111106606600066066000066600000666000666666667777777777777777777777777777777777777777777777777777777777777777
1000000000000000000000017e8788707007007000737000077aa7006888888676666661766666617dddddd17666666d76666661766666617666666176666661
1011111111111111111111016888886060000060666b666067aaa7607e8228e776111171761111717d1111617611117176111171766666617666666176000071
101000000000000000000101688888606000006063b3b3606777796078299287761dd671761006717d17d161761dd6dd76166671766666617661176176000071
101000000000000000000101528882505000005053b3b3505977995068299286761d6671761006717d1dd661761d667176166671766666617661676176000071
1010077777777777777001010528250005000500555b5550599999506882288676166671761666717d111111761666dd76166671766666617667776176000071
101007000000000000700101005250000050500000535000059995001288882176777771767777717d666661767d7d7176777771766666617666666176777771
10100707777777777070010100050000000500000055500000555000111111117111111171111111711111117d1d1d1171111111711111117111111171111111
10100d070000000070d0010100000000000000000000000000000000666666660000000000000000000000000000000000000000000000000000000000000000
10100d0d01111110d0d00101000000000000000000000000000000006ee888e60000000000000000000000000000000000000000000000000000000000000000
1010060d01000010d0600101000000000000000000000000000000007e8998870000000000000000000000000000000000000000000000000000000000000000
10100606010110106060010100000000000000000000000000000000789aa9870000000000000000000000000000000000000000000000000000000000000000
10100606010110106060010100000000000000000000000000000000689aa9860000000000000000000000000000000000000000000000000000000000000000
10100606010000101060010100000000000000000000000000000000688998860000000000000000000000000000000000000000000000000000000000000000
1010060d011111101010010100000000000000000000000000000000128888210000000000000000000000000000000000000000000000000000000000000000
10100d0d000000001010010100000000000000000000000000000000111111110000000000000000000000000000000000000000000000000000000000000000
10100d0dddddddddd010000100000000000000000000000000000000666666660000000000000000000000000000000000000000000000000000000000000000
10100d000000000000100001000000000000000000000000000000007e9999870000000000000000000000000000000000000000000000000000000000000000
10100dddddddddddddd000000000000000000000000000000000000079aaaa970000000000000000000000000000000000000000000000000000000000000000
1010000000000000000000000000000000000000000000000000000079a77a970000000000000000000000000000000000000000000000000000000000000000
1010000000000000000000000000000000000000000000000000000079a77a970000000000000000000000000000000000000000000000000000000000000000
1011111111111111111111000000000000000000000000000000000069aaaa960000000000000000000000000000000000000000000000000000000000000000
10000000000000000000000000000000000000000000000000000000689999860000000000000000000000000000000000000000000000000000000000000000
11111111111111111111111100000000000000000000000000000000111111110000000000000000000000000000000000000000000000000000000000000000
00000000000000000000000000000000000000000000000000000000000000000000000000000000000000000000000000000000000000000000000000000000
07777770077777700777777007777770077777700777777007777770077777700777777007777770077777700777777007777770077777700777777007777770
0d1111d00d1111d00d1111d00d1111d00d1111d00d1111d00d1111d00d1111d00d1111d00d1111d00dc111d00dcc11d00dccc1d00dccccd00dccccd00dccccd0
061cc160061111600611116006111160061111600611116006111160061111600611116006c1116006c1116006c1116006c1116006c1116006c11c6006c11c60
0d1cc1d00d1111d00d1111d00d1111d00d1111d00d1111d00d1111d00d1111d00dc111d00dc111d00dc111d00dc111d00dc111d00dc111d00dc111d00dc11cd0
0d1111100d1111100d1111c00d111cc00d111cc00d11ccc00d1cccc00dccccc00dccccc00dccccc00dccccc00dccccc00dccccc00dccccc00dccccc00dccccc0
0dddddd00dddddd00dddddd00dddddd00dddddd00dddddd00dddddd00dddddd00dddddd00dddddd00dddddd00dddddd00dddddd00dddddd00dddddd00dddddd0
00000000000000000000000000000000000000000000000000000000000000000000000000000000000000000000000000000000000000000000000000000000
00000000000000000000000000000000000000000000000000000000000000000000000000000000000000000000000000000000000000000000000000000000
07777770077777700777777000000000000000000000000000000000000000000000000000000000000000000000000000000000000000000000000000000000
0dccccd00dccccd00d1cc1d000000000000000000000000000000000000000000000000000000000000000000000000000000000000000000000000000000000
06cccc6006cccc6006cccc6000000000000000000000000000000000000000000000000000000000000000000000000000000000000000000000000000000000
0dccccd00dccccd00dccccd000000000000000000000000000000000000000000000000000000000000000000000000000000000000000000000000000000000
0dccccc00dcccc100d1cc11000000000000000000000000000000000000000000000000000000000000000000000000000000000000000000000000000000000
0dddddd00dddddd00dddddd000000000000000000000000000000000000000000000000000000000000000000000000000000000000000000000000000000000
00000000000000000000000000000000000000000000000000000000000000000000000000000000000000000000000000000000000000000000000000000000
00000000000000000000000000000000000000000000000000000000000000000000000000000000000000000000000000000000000000000000000000000000
00000000000000000000000000000000000000000000000000000000000000000000000000000000000000000000000000000000000000000000000000000000
00000000000000000000000000000000000000000000000000000000000000000000000000000000000000000000000000000000000000000000000000000000
00000000000000000000000000000000000000000000000000000000000000000000000000000000000000000000000000000000000000000000000000000000
00000000000000000000000000000000000000000000000000000000000000000000000000000000000000000000000000000000000000000000000000000000
00000000000000000000000000000000000000000000000000000000000000000000000000000000000000000000000000000000000000000000000000000000
00000000000000000000000000000000000000000000000000000000000000000000000000000000000000000000000000000000000000000000000000000000
00000000000000000000000000000000000000000000000000000000000000000000000000000000000000000000000000000000000000000000000000000000
00000000000000000000000000000000000000000000000000000000000000000000000000000000000000000000000000000000000000000000000000000000
00000000000000000000000000000000000000000000000000000000000000000000000000000000000000000000000000000000000000000000000000000000
00000000000000000000000000000000000000000000000000000000000000000000000000000000000000000000000000000000000000000000000000000000
00000000000000000000000000000000000000000000000000000000000000000000000000000000000000000000000000000000000000000000000000000000
00000000000000000000000000000000000000000000000000000000000000000000000000000000000000000000000000000000000000000000000000000000
00000000000000000000000000000000000000000000000000000000000000000000000000000000000000000000000000000000000000000000000000000000
00000000000000000000000000000000000000000000000000000000000000000000000000000000000000000000000000000000000000000000000000000000
00000000000000000000000000000000000000000000000000000000000000000000000000000000000000000000000000000000000000000000000000000000
00000000000000000000000000000000000000000000000000000000000000000000000000000000000000000000000000000000000000000000000000000000
00000000000000000000000000000000000000000000000000000000000000000000000000000000000000000000000000000000000000000000000000000000
00000000000000000000000000000000000000000000000000000000000000000000000000000000000000000000000000000000000000000000000000000000
00000000000000000000000000000000000000000000000000000000000000000000000000000000000000000000000000000000000000000000000000000000
00000000000000000000000000000000000000000000000000000000000000000000000000000000000000000000000000000000000000000000000000000000
00000000000000000000000000000000000000000000000000000000000000000000000000000000000000000000000000000000000000000000000000000000
00000000000000000000000000000000000000000000000000000000000000000000000000000000000000000000000000000000000000000000000000000000
00000000000000000000000000000000000000000000000000000000000000000000000000000000000000000000000000000000000000000000000000000000
__gff__
0000010202040401040404040404040400000102020404010404040404040404010100000002020202000000000004000000000000000000000000000001010000000000000000000000000000000000000000000000000000000000000000000000000000000000000000000000000000000000000000000000000000000000
0002000000000004000000000000000000020000000000040000000000000000000000000000000400000000000000000202020202020202020202020202020202020200000000000000000000000000000000000000000000000000000000000000000000000000000000000000000000000000000000000000000000000000
__map__
00000000000000000000000000000000000200020200020000000002000000000000000000000000020b020b020b02022222220000000000000000000000000002022200002202020002020000020200000000000000000002220000000202022202000000000222000000000000000000000000000000000000000000002222
00222222002222000000000000000000021002050502100200000002000000000000000000000000020000000000000800000000002222220002220222220200020202000022020202020900000b020200022202022202000209000000220b22020200000000020200022222222202000002222202220200000000000008020b
002200000000220000000202020200000002000202000200000005020605000000000206070200000900000000000002000005222022000000220506072022002222220a0a220222020b000000000802002220000020220002220005000000000000020a0a02000000220b0b0b0b220000220900202022000000000000220200
0000000000000000000002100e02000002050220280205020000062825020202000007281006000002000023280000080000050d10050000000205060f282200000005280c000000000000232800000000020d0d0d0d02000000002823050000000008280e09000000220f06060f220000220c0c280002000000200f28000000
000000000f00000000000205280200000205022320020502020202231006000000000623100700000900001020000002000000280d050000000205060f1022000000000c23050000000000100e0000000022060a0a06220000000520100000000000082310090000000220102820020000220c0c100002000000000e0f200000
002200000000220000000202020200000002000202000200000005060205000000000207060200000200000000000008000022232200000000220506072322002202220b0b222222020a000000000a02002210282310220000000000050022020000020b0b020000002223000020220000220900202322000002220000000000
00222200222222000000000000000000021002050502100200000000020000000000000000000000090000000000000222222200000000000002220222220200020222000002020202020900000802020002222222220200220a2200000008020202000000000202000222020222020000022222022202000a02090000000000
0000000000000000000000000000000000020002020002000000000002000000000000000000000002021a021a021a020000000022222222000000000000000002022200002202020002020000020200000000000000000002020200000022022202000000000222000000000000000000000000000000002222000000000000
0200020002000200020002000200020000000000000200000000000000000000000000000000000022000000000000220200000002020202050502020606020200000022220000000000000000000000000222020222020000000000000000000000000000000022020202222202020200000002020000000202020000020202
0002060206020002000207020002070200000000000200000000020202020000000000000000000000020000000002000200000002050000050502020606020200000202020200000002220000020200020f050000050f020000220a0a2200000000000000000022020f060000060f0200000502020500000222020505022202
0200020e0206020002070200020002000202020a0a0200000002220f0c2202000000020d02020000000022070c2200000205050a0205000002020e0f020206060002280505250200000222060722220022050206060205220022020d0c022200000000000000200202060000000006020005220f072205000202020f0f020202
00020602280200020002000e28020002000008282309000000020c10230f0200000002280e0d000000000c100e070000020202282509000002020f10020206062202050f06050222000007280e060000020006281006000200080c23280d0900000000280d2222022200000e10000022020207280e0f020200050f23280f0500
0200021002060200020002230e000200000008201009000000020f0e280c020000000d201002000000000723280c0000000008230e02020206060202280f0202220205060f0502220000062010070000020006100e06000200080d10200c09000222220d0e000000220000282300002202020f251007020200050f10200f0500
000206022302000200020002000207020000020b0b0202020002220c0f220200000002020d0200000000220c07220000000005020b050502060602020f0e02020002200505100200002222070622020022050206060205220022020c0d02220002200000000000000206000000000602000522070f2205000202020f0f020202
0200020602060200020702000207020000000200000000000000020202020000000000000000000000020000000002000000050200000002020206060202050500000202020200000002020000220200020f050000050f020000220b0b2200002200000000000000020f060000060f0200000502020500000222020505022202
0002000200020002000200020002000200000200000000000000000000000000000000000000000022000000000000220202020200000002020206060202050500000022220000000000000000000000000222020222020000000000000000002200000000000000020202222202020200000002020000000202020000020202
020202020200020200000002000000000000000000000000220000222200002200000002020000000e0b0b0b0b0b0b0e000000000000000000020000000000000000000000000000000000000000000010220000000000000000000000000000220000000000002200000000000000000e0000000000000e0e0e0e0e0e0e0e0e
02000000000000020000000200000000000000020200000000000000000000000000000202000000090000000000000800002200002200000002000000020202000000000000000000222222222222002222020022230000002222220222220000000000000000000002000000000200000e000000000e000e0000000000000e
0000020505020002000022220a220000000022231022000000000e00000e000000000e00000e0000090000000000000800220f02020f220000020e02020e00000000070e00070000002211111111220000020e022222002200220e00000e22000000000f2200000000000f0f0f0f000000000e00230e00000e0011111111000e
0200050e0605000200000828202202020002100e0e28020022000011280000220202000c230002020900002823000008000002230f020000000002280e02000000000028100e00000022110c0c1122000000020c0200000000220000000c02000000220e2302000000000f280c0f00000000280e0e0000000e0011282811000e
020005062805000202022220100900000002280e0e1002002200002311000022020200280c00020209000023280000080000020f280200000000020e2802000000000e10230000000022110c0c112200222222020c0200000002000000232200000002280e22000000000f0c230f00000000000e0e2800000e0011282811000e
02000205050200000000220b22220000000022102322000000000e00000e000000000e00000e0000090000000000000800220f02020f220000000e02020e0200000007000e070000002211111111000000282200020e020000220e0c23342200000000220f00000000000f0f0f0f000000000e23000e00000e0011111111000e
02000000000000020000000002000000000000020200000000000000000000000000000202000000090000000000000800002200002200000202020000000200000000000000000000222222222222220000000000022222002222022222220000000000000000000002000000000200000e000000000e000e0000000000000e
020200020202020200000000020000000000000000000000220000222200002200000002020000000e0a0a0a0a0a0a0e000000000000000000000000000002000000000000000000000000000000000000002200002210000000000000000000220000000000002200000000000000000e0000000000000e0e0e0e0e0e0e0e0e
0000000000000000000000000000000000000000000000000000000000000000000000000000000000000000000000000000000000000000000000000000000000000000000000000000000000000000000000000000000000000000000000000000000000000000000000000000000000000000000000000000000000000000
0000020202020000000000000000000000000000000000000000000000000000000000000000000000000000000000000000000000000000000000000000000000000000000000000000000000000000000000000000000000000000000000000000000000000000000000000000000000000000000000000000000000000000
0002220c0c220200000000000000000000000000000000000000000000000000000000000000000000000000000000000000000000000000000000000000000000000000000000000000000000000000000000000000000000000000000000000000000000000000000000000000000000000000000000000000000000000000
00020c28230c0200000000000000000000000000000000000000000000000000000000000000000000000000000000000000000000000000000000000000000000000000000000000000000000000000000000000000000000000000000000000000000000000000000000000000000000000000000000000000000000000000
00020c20100c0200000000000000000000000000000000000000000000000000000000000000000000000000000000000000000000000000000000000000000000000000000000000000000000000000000000000000000000000000000000000000000000000000000000000000000000000000000000000000000000000000
0002220c0c220200000000000000000000000000000000000000000000000000000000000000000000000000000000000000000000000000000000000000000000000000000000000000000000000000000000000000000000000000000000000000000000000000000000000000000000000000000000000000000000000000
0000020202020000000000000000000000000000000000000000000000000000000000000000000000000000000000000000000000000000000000000000000000000000000000000000000000000000000000000000000000000000000000000000000000000000000000000000000000000000000000000000000000000000
0000000000000000000000000000000000000000000000000000000000000000000000000000000000000000000000000000000000000000000000000000000000000000000000000000000000000000000000000000000000000000000000000000000000000000000000000000000000000000000000000000000000000000
